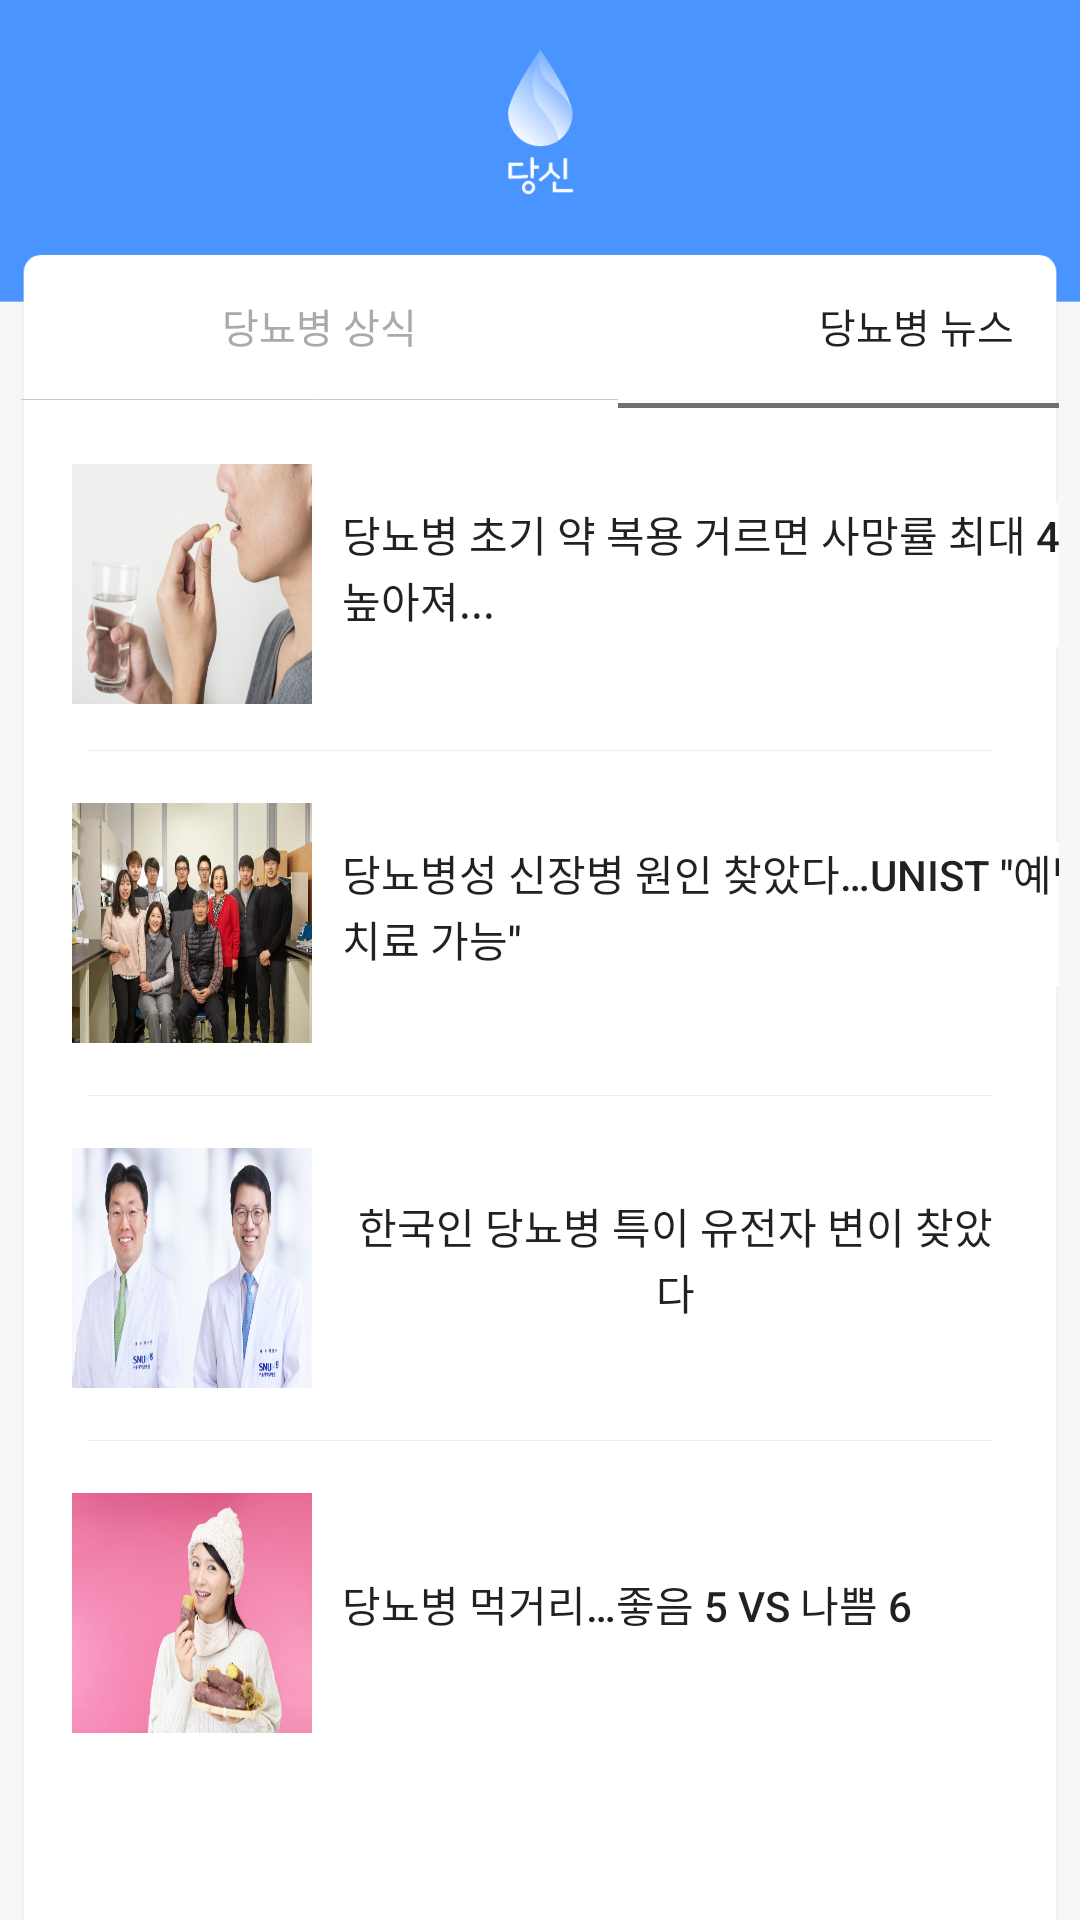

Reconstruct the res/layout file that produces this screen, plus the resources it refers to.
<!-- AndroidManifest.xml: application theme AppTheme -->
<!-- res/layout/activity_info_news.xml -->
<?xml version="1.0" encoding="utf-8"?>
<LinearLayout xmlns:android="http://schemas.android.com/apk/res/android"
    xmlns:app="http://schemas.android.com/apk/res-auto"
    xmlns:tools="http://schemas.android.com/tools"
    android:layout_width="match_parent"
    android:layout_height="match_parent"
    android:background="@drawable/background"
    android:orientation="vertical"
    tools:context=".ui.info.InfoNews">

    <androidx.constraintlayout.widget.ConstraintLayout
        android:layout_width="match_parent"
        android:layout_height="69.7dp"
        android:layout_marginLeft="7dp"
        android:layout_marginRight="7dp">

        <Button
            android:id="@+id/homeBtn"
            style="@style/Widget.AppCompat.Button.Borderless"
            android:layout_width="wrap_content"
            android:layout_height="match_parent"
            android:layout_marginRight = "110dp"
            android:background="@android:color/transparent"
            app:layout_constraintBottom_toBottomOf="parent"
            app:layout_constraintEnd_toStartOf="@+id/setting"
            app:layout_constraintHorizontal_bias="1.0"
            app:layout_constraintStart_toStartOf="parent"
            app:layout_constraintTop_toTopOf="parent"
            app:layout_constraintVertical_bias="1.0" />

        <ImageButton
            android:id="@+id/setting"
            android:layout_width="22.3dp"
            android:layout_height="22.3dp"
            android:layout_marginLeft="361.7dp"
            android:layout_marginTop="37dp"
            android:layout_marginRight="28dp"
            android:layout_marginBottom="23.7dp"
            android:padding="0dp"
            android:scaleType="centerCrop"
            app:layout_constraintBottom_toBottomOf="parent"
            app:layout_constraintEnd_toEndOf="parent"
            app:layout_constraintStart_toStartOf="parent"
            app:layout_constraintTop_toTopOf="parent"
            app:srcCompat="@drawable/setting_icon" />
    </androidx.constraintlayout.widget.ConstraintLayout>

    <LinearLayout
        android:layout_width="match_parent"
        android:layout_height="600dp"
        android:layout_marginLeft="7dp"
        android:layout_marginTop="15dp"
        android:layout_marginRight="7dp"
        android:background="@drawable/biggest_box"
        android:orientation="vertical">

        <LinearLayout
            android:layout_width="match_parent"
            android:layout_height="wrap_content"
            android:orientation="horizontal">


            <Button
                android:id="@+id/btn_know_inNews"
                style="?android:attr/borderlessButtonStyle"
                android:layout_width="199dp"
                android:layout_height="wrap_content"
                android:background="@android:color/transparent"
                android:lineSpacingExtra="1.7sp"
                android:text="당뇨병 상식"
                android:textColor="@android:color/darker_gray"
                android:textSize="13.3sp" />

            <Button
                android:id="@+id/btn_news_inNews"
                style="?android:attr/borderlessButtonStyle"
                android:layout_width="199dp"
                android:layout_height="wrap_content"
                android:background="@android:color/transparent"
                android:lineSpacingExtra="1.7sp"
                android:text="당뇨병 뉴스"
                android:textSize="13.3sp" />

        </LinearLayout>

        <LinearLayout
            android:layout_width="match_parent"
            android:layout_height="wrap_content"
            android:orientation="horizontal">

            <ImageView
                android:id="@+id/split1"
                android:layout_width="199dp"
                android:layout_height="wrap_content"
                app:srcCompat="@drawable/alarm_tab_unclicked" />

            <ImageView
                android:id="@+id/split4"
                android:layout_width="199dp"
                android:layout_height="wrap_content"
                app:srcCompat="@drawable/alarm_tab_clicked" />

        </LinearLayout>

        <LinearLayout
            android:layout_width="match_parent"
            android:layout_height="match_parent"
            android:orientation="vertical">

            <LinearLayout
                android:layout_width="match_parent"
                android:layout_height="112dp"
                android:orientation="horizontal">

                <LinearLayout
                    android:layout_width="match_parent"
                    android:layout_height="114dp"
                    android:orientation="horizontal">

                    <ImageButton
                        android:id="@+id/imageButton1"
                        android:layout_width="80dp"
                        android:layout_height="80dp"
                        android:layout_marginLeft="17dp"
                        android:layout_marginTop="17dp"
                        android:layout_marginBottom="15dp"
                        android:background="@drawable/article1" />

                    <Button
                        android:id="@+id/btn_article_1"
                        style="?android:attr/borderlessButtonStyle"
                        android:layout_width="260dp"
                        android:layout_height="wrap_content"
                        android:layout_marginLeft="10dp"
                        android:layout_marginTop="30dp"
                        android:layout_marginRight="17dp"
                        android:background="@android:drawable/screen_background_light"
                        android:gravity="top"
                        android:lineSpacingExtra="1.7sp"
                        android:text="당뇨병 초기 약 복용 거르면 사망률 최대 45% 높아져..." />
                </LinearLayout>

            </LinearLayout>

            <ImageView
                android:id="@+id/imageView1"
                android:layout_width="wrap_content"
                android:layout_height="wrap_content"
                android:layout_marginLeft="22.2dp"
                android:layout_marginRight="22.2dp"
                app:srcCompat="@drawable/split_line" />

            <LinearLayout
                android:layout_width="match_parent"
                android:layout_height="114dp"
                android:orientation="horizontal">

                <ImageButton
                    android:id="@+id/imageButton2"
                    android:layout_width="80dp"
                    android:layout_height="80dp"
                    android:layout_marginLeft="17dp"
                    android:layout_marginTop="17dp"
                    android:layout_marginBottom="15dp"
                    android:background="@drawable/article2" />

                <Button
                    android:id="@+id/btn_article_2"
                    style="?android:attr/borderlessButtonStyle"
                    android:layout_width="261dp"
                    android:layout_height="wrap_content"
                    android:layout_marginLeft="10dp"
                    android:layout_marginTop="30dp"
                    android:layout_marginRight="17dp"
                    android:layout_weight="0"
                    android:background="@android:drawable/screen_background_light"
                    android:gravity="top"
                    android:lineSpacingExtra="1.7sp"
                    android:text='당뇨병성 신장병 원인 찾았다…UNIST "예방치료 가능"' />

            </LinearLayout>

            <ImageView
                android:id="@+id/imageView3"
                android:layout_width="wrap_content"
                android:layout_height="wrap_content"
                android:layout_marginLeft="22.2dp"
                android:layout_marginRight="22.2dp"
                app:srcCompat="@drawable/split_line" />

            <LinearLayout
                android:layout_width="match_parent"
                android:layout_height="114dp"
                android:orientation="horizontal">

                <ImageButton
                    android:id="@+id/imageButton3"
                    android:layout_width="80dp"
                    android:layout_height="80dp"
                    android:layout_marginLeft="17dp"
                    android:layout_marginTop="17dp"
                    android:layout_marginBottom="15dp"
                    android:background="@drawable/article3" />

                <Button
                    android:id="@+id/btn_article_3"
                    style="?android:attr/borderlessButtonStyle"
                    android:layout_width="wrap_content"
                    android:layout_height="wrap_content"
                    android:layout_marginLeft="10dp"
                    android:layout_marginTop="30dp"
                    android:layout_marginRight="17dp"
                    android:layout_weight="0"
                    android:background="@android:drawable/screen_background_light"
                    android:lineSpacingExtra="1.7sp"
                    android:text="한국인 당뇨병 특이 유전자 변이 찾았다" />
            </LinearLayout>

            <ImageView
                android:id="@+id/imageView4"
                android:layout_width="wrap_content"
                android:layout_height="wrap_content"
                android:layout_marginLeft="22.2dp"
                android:layout_marginRight="22.2dp"
                app:srcCompat="@drawable/split_line" />

            <LinearLayout
                android:layout_width="match_parent"
                android:layout_height="114dp"
                android:orientation="horizontal">

                <ImageButton
                    android:id="@+id/imageButton4"
                    android:layout_width="80dp"
                    android:layout_height="80dp"
                    android:layout_marginLeft="17dp"
                    android:layout_marginTop="17dp"
                    android:layout_marginBottom="15dp"
                    android:background="@drawable/article4" />

                <Button
                    android:id="@+id/btn_article_4"
                    style="?android:attr/borderlessButtonStyle"
                    android:layout_width="wrap_content"
                    android:layout_height="wrap_content"
                    android:layout_marginLeft="10dp"
                    android:layout_marginTop="30dp"
                    android:layout_marginRight="17dp"
                    android:layout_weight="0"
                    android:background="@android:drawable/screen_background_light"
                    android:lineSpacingExtra="1.7sp"
                    android:text="당뇨병 먹거리…좋음 5 Vs 나쁨 6" />
            </LinearLayout>

        </LinearLayout>

    </LinearLayout>

</LinearLayout>
<!-- resources referenced by this layout -->
<resources>
  <!-- drawable alarm_tab_clicked: png bitmap (drawable-v24, 158 bytes) -->
  <!-- drawable alarm_tab_unclicked: png bitmap (drawable-v24, 125 bytes) -->
  <!-- drawable article1: jpg bitmap (drawable-v24, 72833 bytes) -->
  <!-- drawable article2: jpg bitmap (drawable-v24, 118827 bytes) -->
  <!-- drawable article3: jpg bitmap (drawable-v24, 132556 bytes) -->
  <!-- drawable article4: jpg bitmap (drawable-v24, 21030 bytes) -->
  <!-- drawable background: png bitmap (drawable, 64062 bytes) -->
  <!-- drawable biggest_box: png bitmap (drawable, 50507 bytes) -->
  <!-- drawable setting_icon: png bitmap (drawable, 3416 bytes) -->
  <!-- drawable split_line: png bitmap (drawable, 146 bytes) -->
  <style name="AppTheme" parent="Theme.AppCompat.Light.DarkActionBar">
          
          <item name="colorPrimary">@color/colorPrimary</item>
          <item name="colorPrimaryDark">#4a94ff</item>
          <item name="colorAccent">@color/colorAccent</item>
      </style>
  <color name="colorPrimary">#4A94ff</color>
  <color name="colorAccent">#F16161</color>
</resources>
